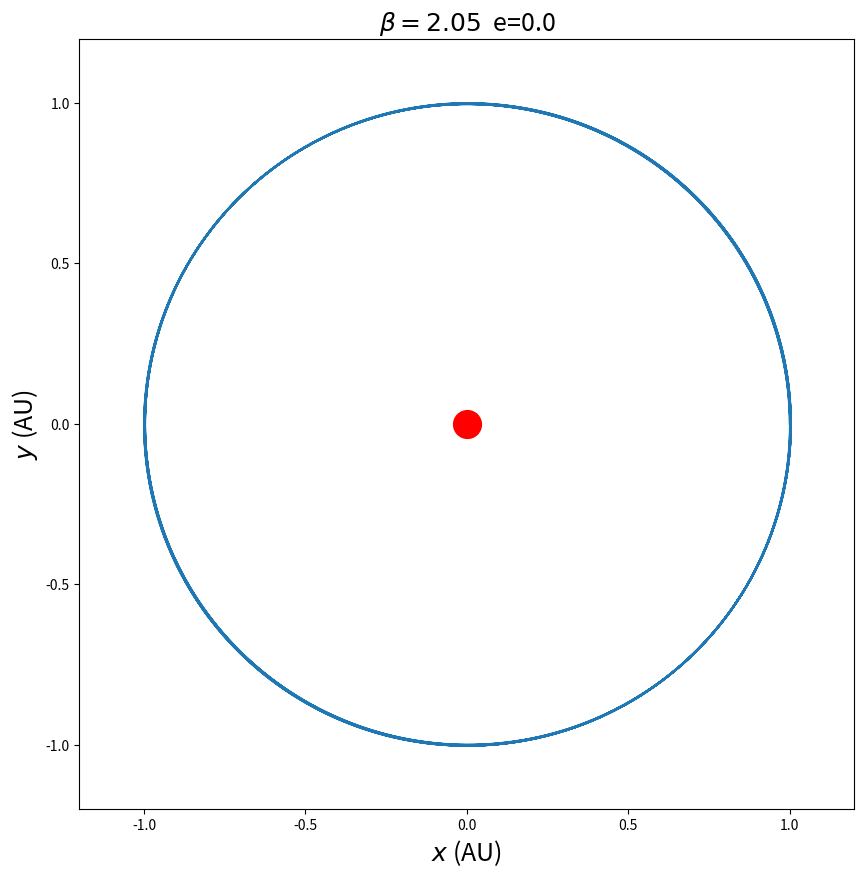
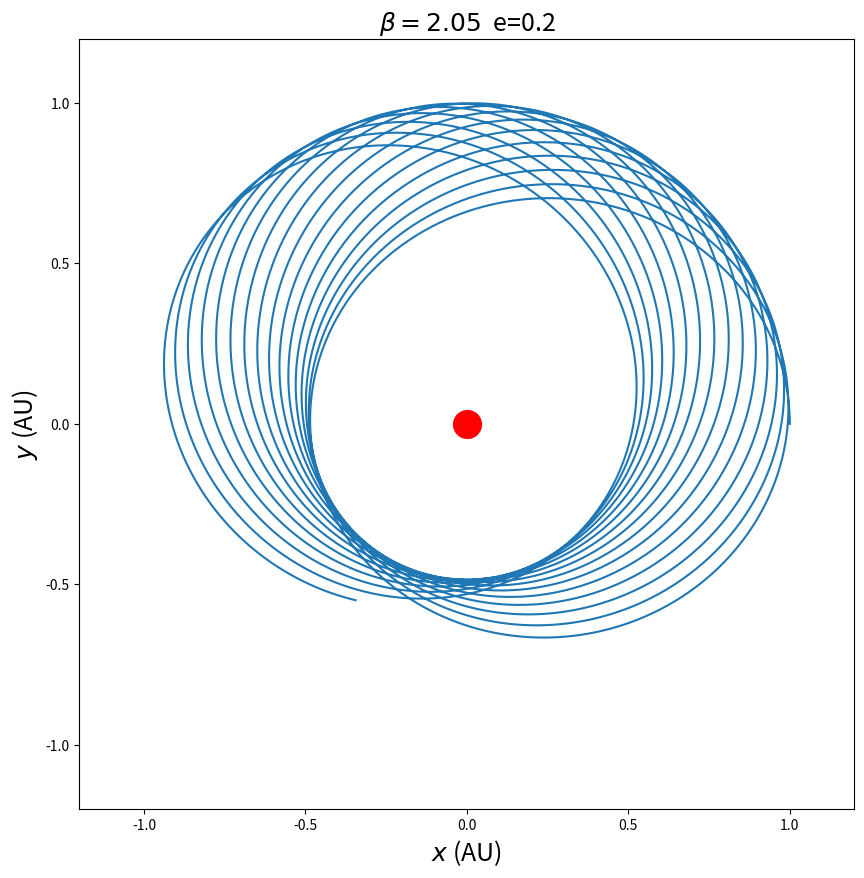
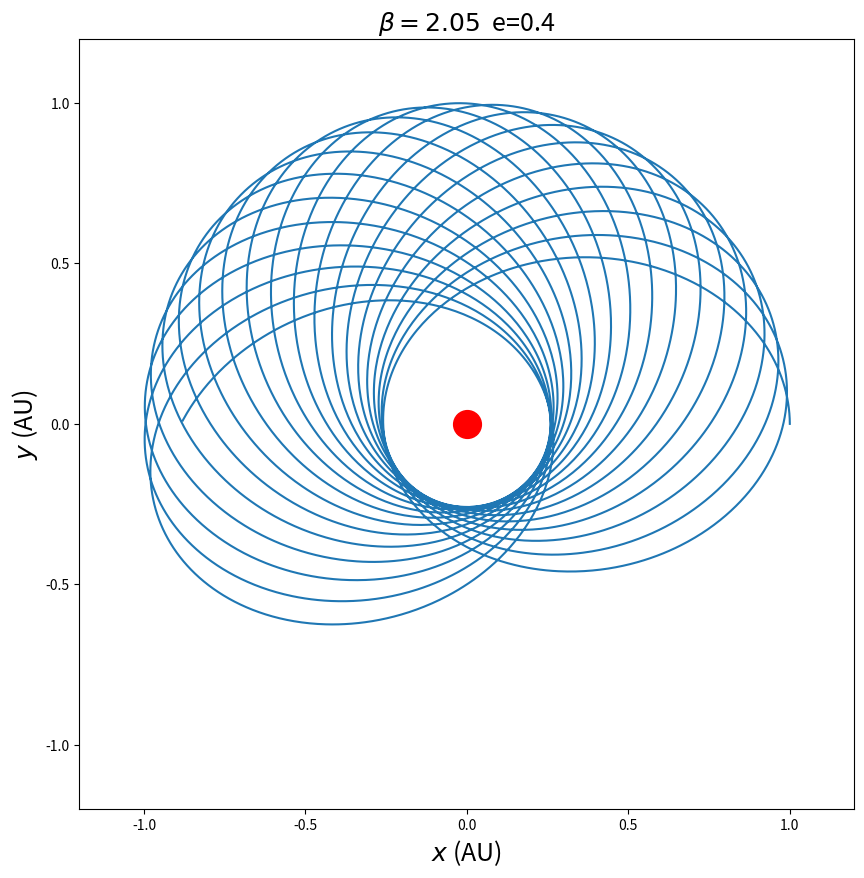
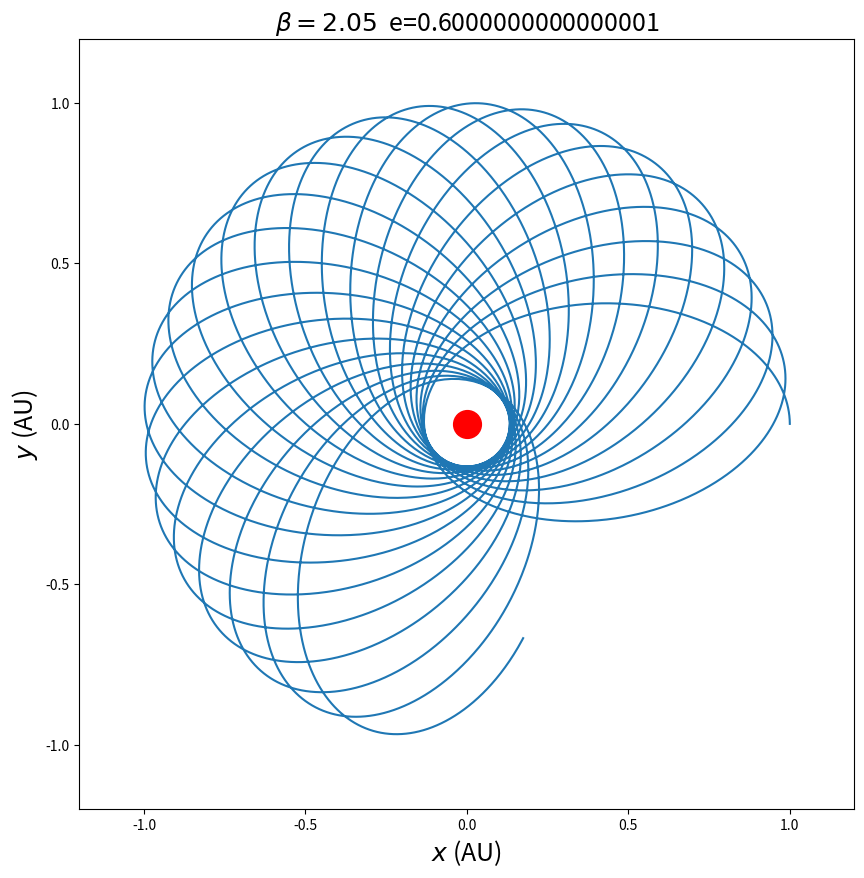
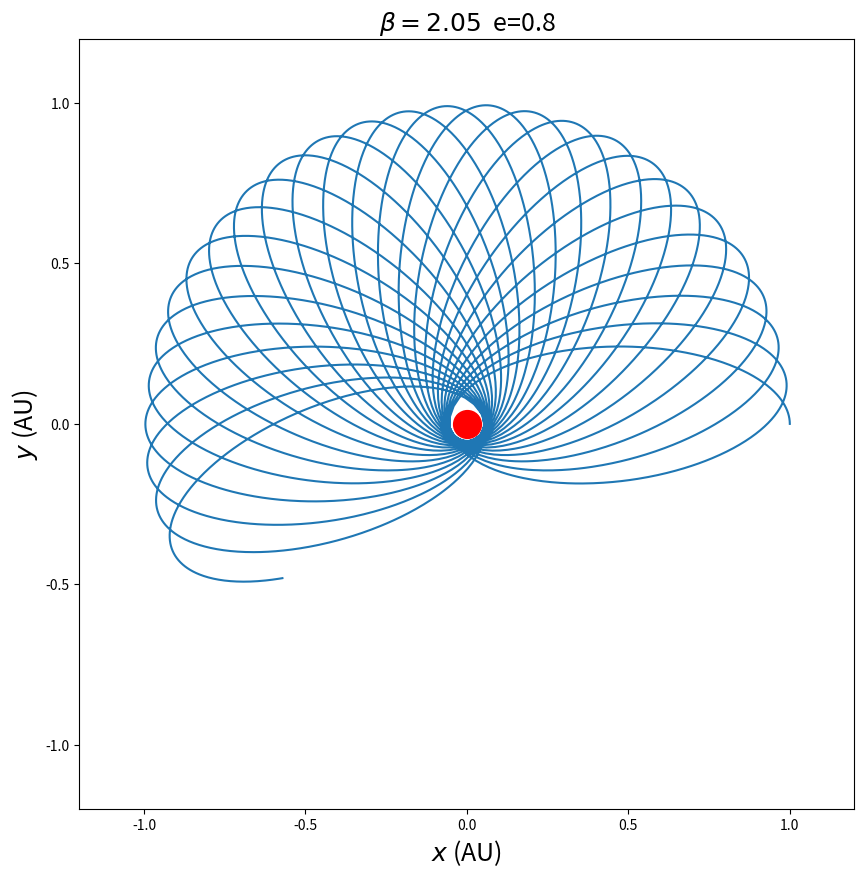
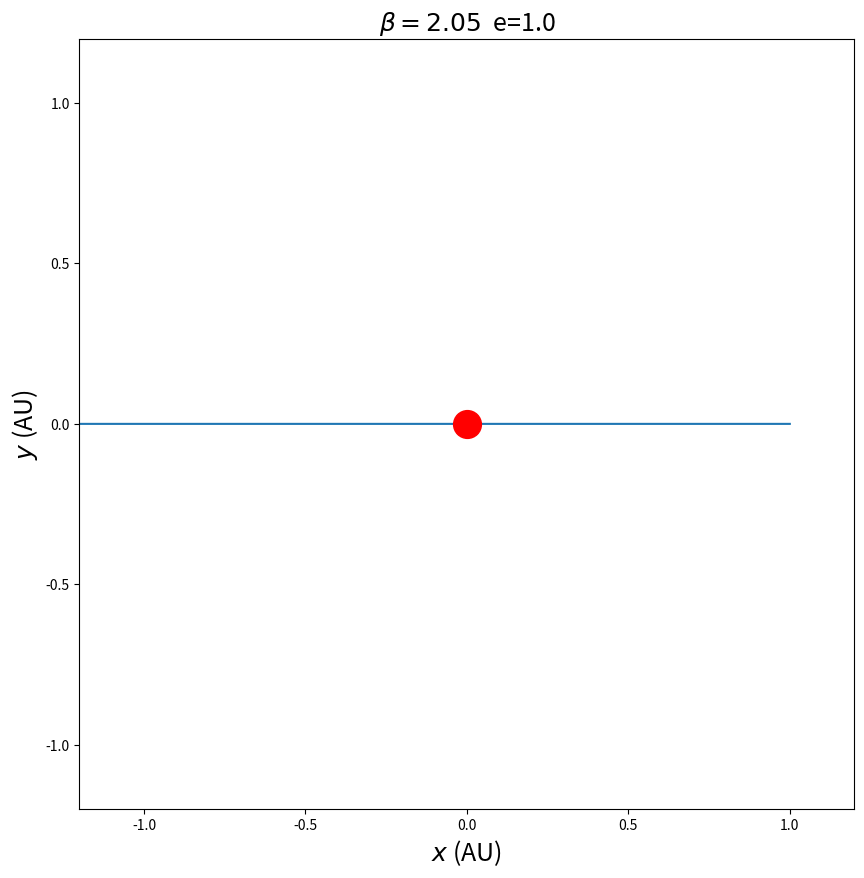
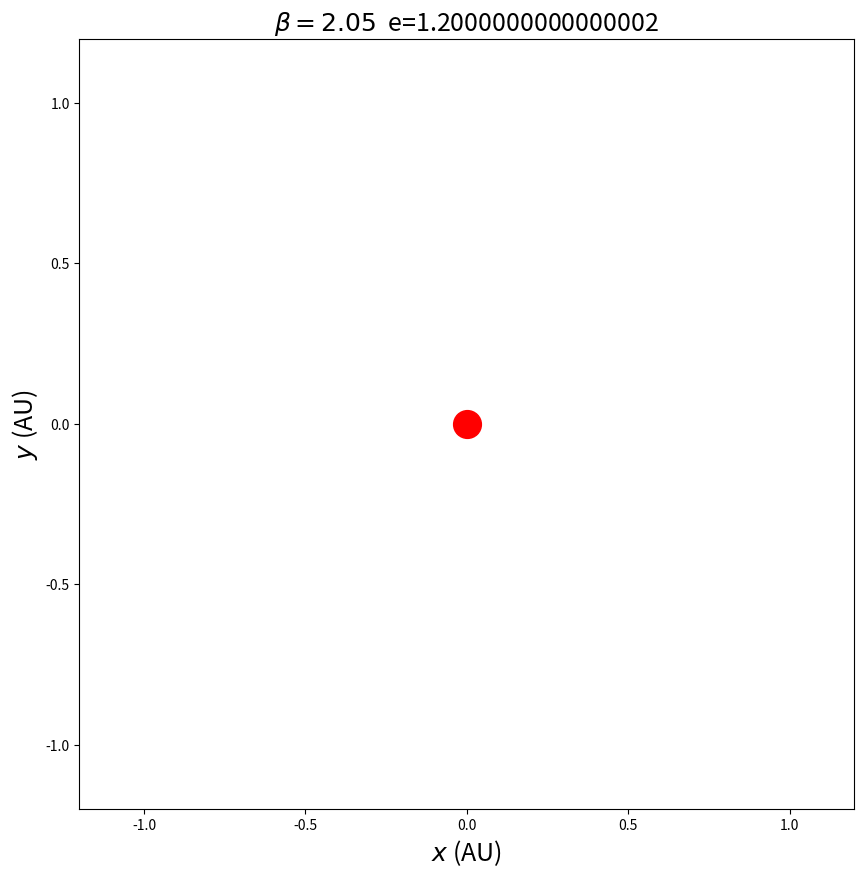
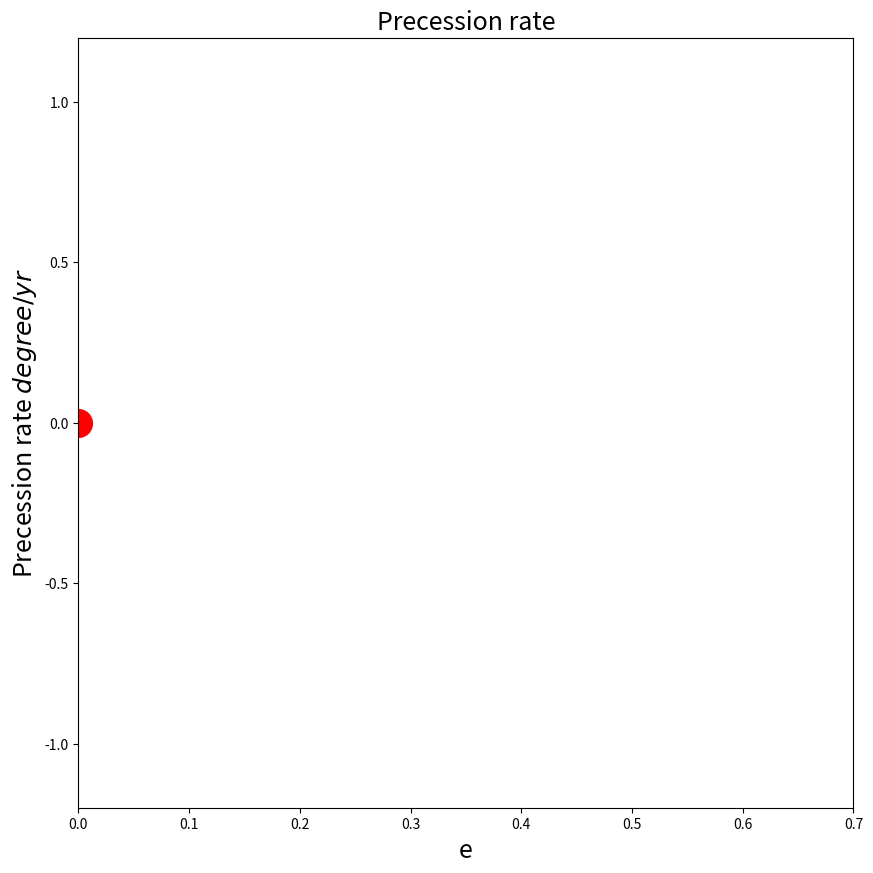

Here is the Python script that generated these plots, in order:
#!/usr/bin/env python2
# -*- coding: utf-8 -*-
from numpy import *
import matplotlib.pyplot as plt
class INVERSE(object):
    ''' 
    class BINARY solves for system that not satisfy the inverse-square law
    where:
        -beta: index of the force
        e: ellipticity
        m: mass of central star
        dt, time : time step size and total time 
    '''
    def __init__(self, _beta=2.05, _e=0., _m=4*(pi**2), _dt=0.001, _time=10):
        self.m=_m
        self.e=_e
        self.x, self.y=[1.],[0.]
        self.vx, self.vy=[0],[sqrt(_m)*sqrt((1.-_e)/(1.+_e))]
        self.beta=_beta
        self.dt=_dt
        self.time= _time
        self.n=int(_time/_dt)
        #print self.x[-1],self.y[-1],self.vx[-1],self.vy[-1]
    def cal(self):       # use Euler-Cromer Method to calculate the trajectory of stars
        for i in range(self.n):
            self.r=sqrt(self.x[-1]**2+self.y[-1]**2)
            self.vx.append(self.vx[-1]+self.dt*(-self.m*self.x[-1]/self.r**(self.beta+1.)))
            self.vy.append(self.vy[-1]+self.dt*(-self.m*self.y[-1]/self.r**(self.beta+1.)))
            self.x.append(self.x[-1]+self.vx[-1]*self.dt)
            self.y.append(self.y[-1]+self.vy[-1]*self.dt)
    def plot_trajectory(self):       # plot the trajectory
        plt.plot(self.x,self.y,markersize=0.5,label='e= %.2f'%self.e)
        plt.plot([self.x[-1]],[self.y[-1]],markersize=8)
        plt.plot([0],[0],'or',markersize=20)
    def precession_rate(self):  # calculate the precession rate
        self.x_critical=0
        self.y_critical=0
        self.t_critical=0
        for i in range(len(self.x)-2):
            self.r_i=sqrt(self.x[i]**2+self.y[i]**2)
            self.r_i1=sqrt(self.x[i+1]**2+self.y[i+1]**2)
            self.r_i2=sqrt(self.x[i+2]**2+self.y[i+2]**2)
            if self.r_i<self.r_i1 and self.r_i1>self.r_i2:
                self.x_critical=self.x[i+1]
                self.y_critical=self.y[i+1]
                self.t_critical=self.dt*(i+1)
                break
        self.rate = arctan(self.y_critical/self.x_critical)/self.t_critical
        return self.rate
# calculate the trajectory of planet with different ellipticity       
for i in range(8):
    fig=plt.figure(figsize=(10,10)) 
    plt.xlim(-1.2,1.2)
    plt.ylim(-1.2,1.2)
    plt.xlabel(r'$x$'+' (AU)',fontsize=18)
    plt.ylabel(r'$y$'+' (AU)',fontsize=18)
    plt.title(r'$\beta=2.05$'+'  '+'e='+str(i*0.2),fontsize=18)
    cmp=INVERSE(2.05,i*0.2)
    cmp.cal()
    cmp.plot_trajectory()
    plt.show()
# change the ellipticity and get the corresponding precession rate
e=[]
rate=[]
for i in linspace(0.1,0.6,20):
    cmp= INVERSE(2.05,i)
    cmp.cal()
    e.append(i)
    rate.append(180/pi*cmp.precession_rate())
plt.xlim(-0,0.7)
plt.xlabel(r'e')
plt.ylabel(r'Precession rate '+r'$ degree/yr $',fontsize=18)
plt.title(r'Precession rate',fontsize=18)
plt.plot(e,rate,'oy')
plt.plot(e,rate,'-r')
plt.show()